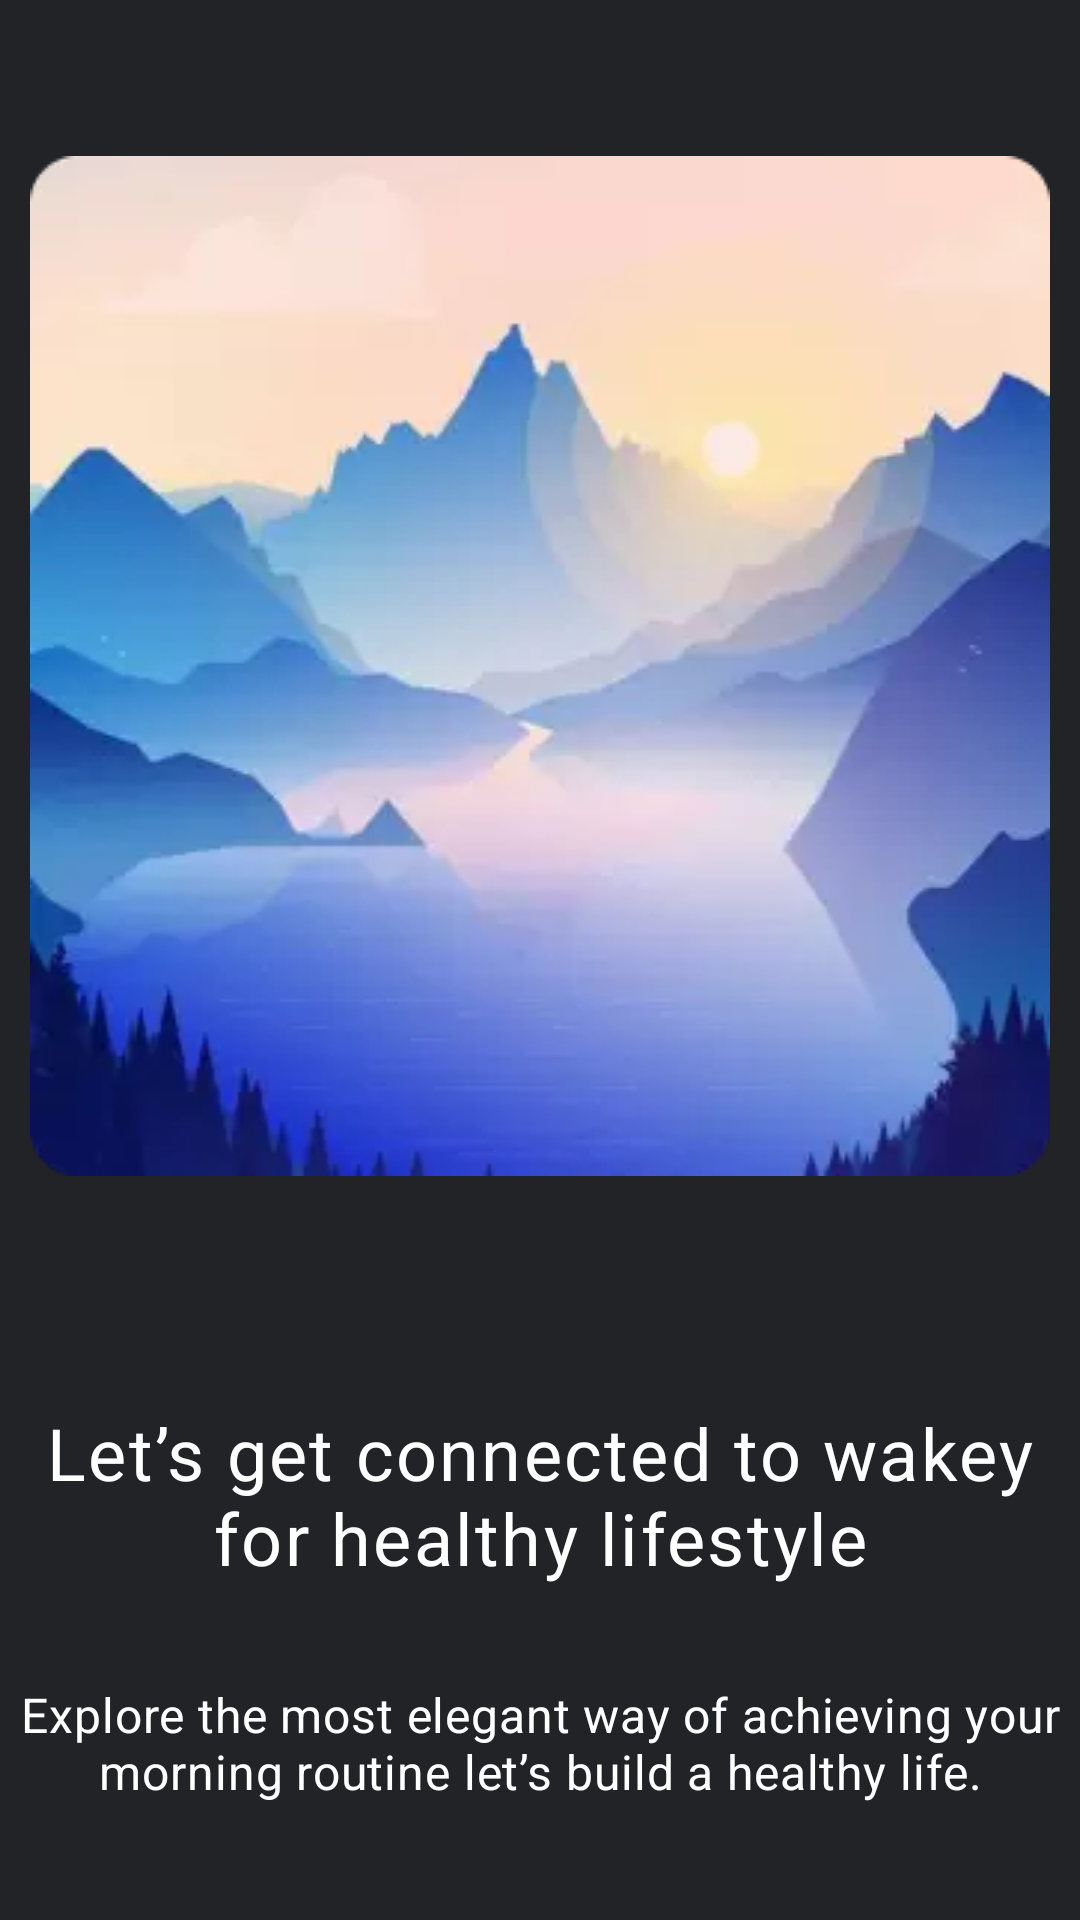

The Android layout XML behind this screen, and the referenced resources:
<!-- AndroidManifest.xml: application theme Theme.MyApplication070523 -->
<!-- res/layout/activity_login_selector3.xml -->
<?xml version="1.0" encoding="utf-8"?>
<androidx.constraintlayout.widget.ConstraintLayout xmlns:android="http://schemas.android.com/apk/res/android"
    xmlns:app="http://schemas.android.com/apk/res-auto"
    xmlns:tools="http://schemas.android.com/tools"
    android:layout_width="match_parent"
    android:layout_height="match_parent"
    android:background="@color/black"
    tools:context=".ui.login_selector.LoginSelectorActivity">

    <TextView
        android:id="@+id/tv_selector_title"
        android:layout_width="wrap_content"
        android:layout_height="wrap_content"
        android:layout_marginStart="@dimen/margin_16dp"
        android:layout_marginTop="@dimen/margin_76dp"
        android:layout_marginEnd="@dimen/margin_16dp"
        android:text="@string/title_selector"
        android:textAlignment="center"
        android:textAppearance="@style/TextAppearance.Wakey.BodyLarge.Bold"
        android:textColor="@color/white"
        app:layout_constraintEnd_toEndOf="parent"
        app:layout_constraintStart_toStartOf="parent"
        app:layout_constraintTop_toBottomOf="@+id/iv_selector_pic" />

    <ImageView
        android:id="@+id/iv_selector_pic"
        android:layout_width="@dimen/size_340dp"
        android:layout_height="@dimen/size_340dp"
        android:layout_marginTop="@dimen/margin_52dp"
        android:scaleType="fitXY"
        app:layout_constraintEnd_toEndOf="parent"
        app:layout_constraintStart_toStartOf="parent"
        app:layout_constraintTop_toTopOf="parent"
        app:srcCompat="@drawable/selector_3" />

    <TextView
        android:id="@+id/tv_selector_description"
        android:layout_width="wrap_content"
        android:layout_height="wrap_content"
        android:layout_marginTop="@dimen/margin_32dp"
        android:text="@string/description_selector"
        android:textAlignment="center"
        android:textAppearance="@style/TextAppearance.Wakey.BodyMedium.Regular"
        android:textColor="@color/white"
        app:layout_constraintEnd_toEndOf="parent"
        app:layout_constraintStart_toStartOf="parent"
        app:layout_constraintTop_toBottomOf="@+id/tv_selector_title" />

    <androidx.constraintlayout.widget.ConstraintLayout
        android:id="@+id/cl_action"
        android:layout_width="wrap_content"
        android:layout_height="wrap_content"
        android:layout_marginTop="@dimen/margin_80dp"
        android:orientation="horizontal"
        app:layout_constraintTop_toBottomOf="@id/tv_selector_description"
        app:layout_constraintStart_toStartOf="parent"
        app:layout_constraintEnd_toEndOf="parent">

        <androidx.appcompat.widget.AppCompatButton
            android:id="@+id/btn_signin"
            android:layout_width="@dimen/width_172dp"
            android:layout_height="47dp"
            android:layout_marginStart="@dimen/margin_16dp"
            android:layout_marginTop="@dimen/margin_80dp"
            android:background="@drawable/bg_button_gradien"
            android:text="@string/label_signin"
            android:textAllCaps="false"
            android:textAppearance="@style/TextAppearance.Wakey.LabelMedium.Bold"
            android:textColor="@color/white"
            app:layout_constraintStart_toStartOf="parent" />

        <androidx.appcompat.widget.AppCompatButton
            android:id="@+id/btn_signup"
            android:layout_width="@dimen/width_172dp"
            android:layout_height="wrap_content"
            android:background="@drawable/bg_button_half_round_gray"
            android:text="@string/label_signup"
            android:textAllCaps="false"
            android:textColor="@color/white"
            android:layout_marginStart="-16dp"
            android:textAppearance="@style/TextAppearance.Wakey.LabelMedium.Bold"
            app:layout_constraintBottom_toBottomOf="@+id/btn_signin"
            app:layout_constraintEnd_toEndOf="parent"
            app:layout_constraintHorizontal_bias="0.0"
            app:layout_constraintStart_toEndOf="@+id/btn_signin"
            app:layout_constraintTop_toTopOf="@+id/btn_signin" />
    </androidx.constraintlayout.widget.ConstraintLayout>
</androidx.constraintlayout.widget.ConstraintLayout>
<!-- resources referenced by this layout -->
<resources>
  <color name="black">#212327</color>
  <color name="white">#FFFFFFFF</color>
  <dimen name="margin_16dp">16dp</dimen>
  <dimen name="margin_32dp">32dp</dimen>
  <dimen name="margin_52dp">52dp</dimen>
  <dimen name="margin_76dp">76dp</dimen>
  <dimen name="margin_80dp">80dp</dimen>
  <dimen name="size_340dp">340dp</dimen>
  <dimen name="width_172dp">172dp</dimen>
  <!-- drawable selector_3: webp bitmap (drawable-v24, 5276 bytes) -->
  <string name="description_selector">Explore the most elegant way of achieving your morning routine let’s build a healthy life.</string>
  <string name="label_signin">Signin</string>
  <string name="label_signup">Signup</string>
  <string name="title_selector">Let’s get connected to wakey for healthy lifestyle</string>
  <style name="TextAppearance.Wakey.BodyLarge.Bold" parent="TextAppearance.Material3.BodyLarge">
          <item name="fontFamily">@font/oxygen_bold</item>
          <item name="android:textSize">@dimen/text_24sp</item>
      </style>
  <style name="TextAppearance.Wakey.BodyMedium.Regular" parent="TextAppearance.Material3.BodyMedium">
          <item name="fontFamily">@font/oxygen_regular</item>
          <item name="android:textSize">@dimen/text_16sp</item>
      </style>
  <style name="TextAppearance.Wakey.LabelMedium.Bold" parent="TextAppearance.Material3.LabelMedium">
          <item name="fontFamily">@font/oxygen_bold</item>
          <item name="android:textSize">@dimen/text_16sp</item>
      </style>
  <style name="Theme.MyApplication070523" parent="Theme.MaterialComponents.DayNight.DarkActionBar">
          
          <item name="colorPrimary">@color/purple_500</item>
          <item name="colorPrimaryVariant">@color/purple_700</item>
          <item name="colorOnPrimary">@color/white</item>
          
          <item name="colorSecondary">@color/teal_200</item>
          <item name="colorSecondaryVariant">@color/teal_700</item>
          <item name="colorOnSecondary">@color/black</item>
          
          <item name="android:statusBarColor">?attr/colorPrimaryVariant</item>
          
      </style>
  <dimen name="text_24sp">24sp</dimen>
  <dimen name="text_16sp">16sp</dimen>
  <color name="purple_500">#9c27b0</color>
  <color name="purple_700">#9c27b0</color>
  <color name="teal_200">#80CBC4</color>
  <color name="teal_700">#80CBC4</color>
</resources>
